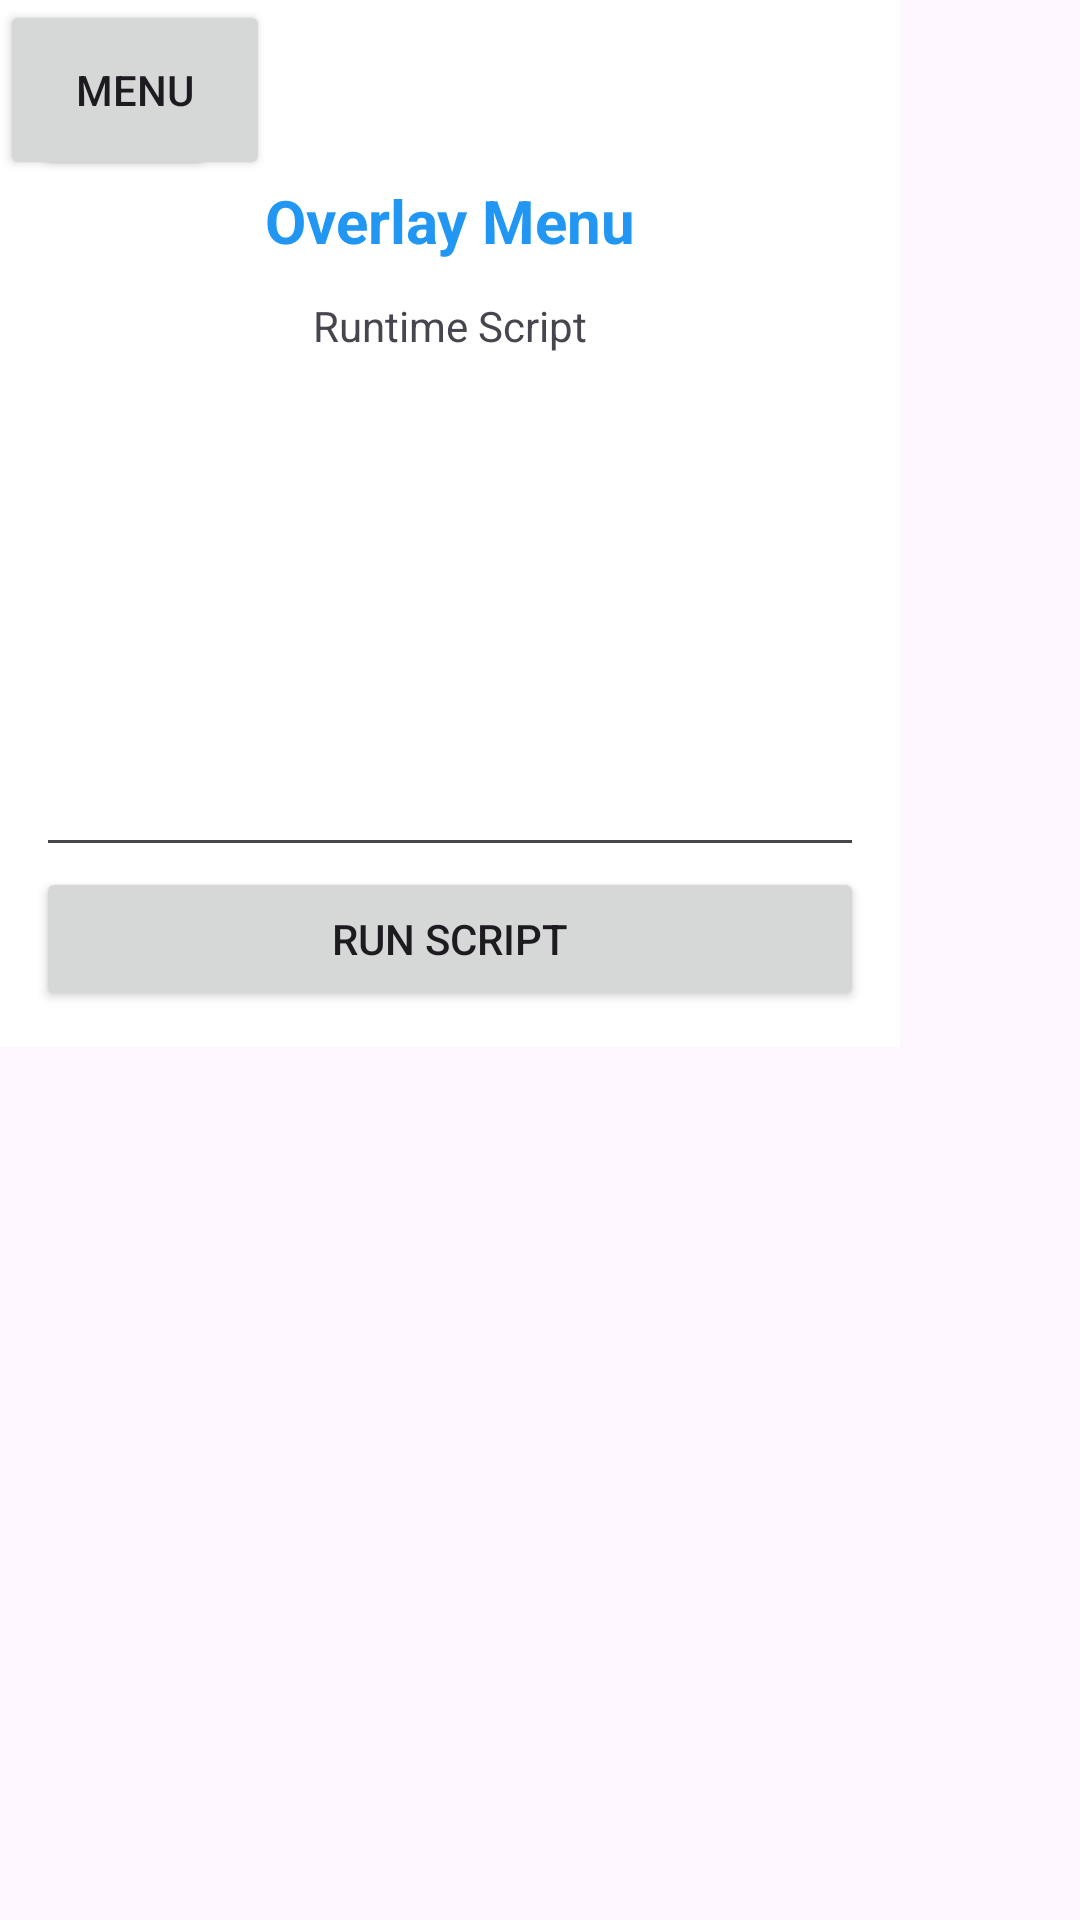

Here is an Android app screen rendered from its layout file. Give the layout XML and the strings, colors and styles it references.
<!-- AndroidManifest.xml: application theme Theme.ZygiskOverlayingViewUI -->
<!-- res/layout/overlay_layout.xml -->
<FrameLayout xmlns:android="http://schemas.android.com/apk/res/android"
    xmlns:app="http://schemas.android.com/apk/res-auto"
    xmlns:tools="http://schemas.android.com/tools"
    android:layout_width="wrap_content"
    android:layout_height="wrap_content">

    <LinearLayout
        android:id="@+id/overlayMenu"
        android:layout_width="300dp"
        android:layout_height="wrap_content"
        android:background="#FFFFFF"
        android:orientation="vertical"
        android:padding="12dp"
        android:visibility="visible">

        <Button
            android:id="@+id/closeButton"
            android:layout_width="60dp"
            android:layout_height="wrap_content"
            android:text="X"
            android:textAlignment="center"
            android:textStyle="bold" />

        <TextView
            android:id="@+id/overlayTitle"
            android:layout_width="match_parent"
            android:layout_height="wrap_content"
            android:background="#002B2D30"
            android:text="Overlay Menu"
            android:textAlignment="center"
            android:textColor="#2196F3"
            android:textSize="20sp"
            android:textStyle="bold" />

        <TextView
            android:id="@+id/runtimeScriptTitle"
            android:layout_width="match_parent"
            android:layout_height="wrap_content"
            android:paddingTop="12dp"
            android:text="Runtime Script"
            android:textAlignment="center" />

        <EditText
            android:id="@+id/runtimeScriptText"
            android:layout_width="match_parent"
            android:layout_height="171dp"
            android:ems="10"
            android:gravity="start|top"
            android:inputType="textMultiLine" />

        <Button
            android:id="@+id/runRuntimeScriptButton"
            android:layout_width="match_parent"
            android:layout_height="wrap_content"
            android:text="Run Script" />

    </LinearLayout>

    <Button
        android:id="@+id/openButton"
        android:layout_width="90dp"
        android:layout_height="60dp"
        android:text="Menu" />

</FrameLayout>
<!-- resources referenced by this layout -->
<resources>
  <style name="Theme.ZygiskOverlayingViewUI" parent="Base.Theme.ZygiskOverlayingViewUI" />
  <style name="Base.Theme.ZygiskOverlayingViewUI" parent="Theme.Material3.DayNight.NoActionBar">
          
          
      </style>
</resources>
